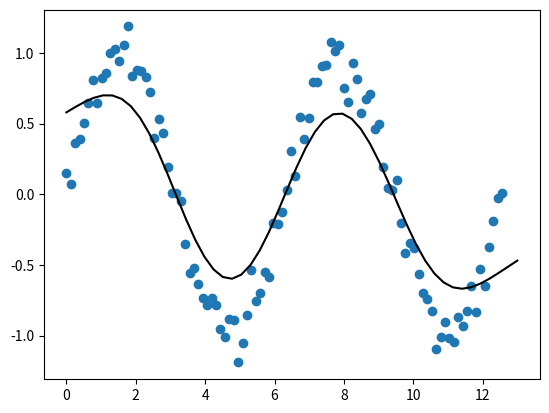

Write the Python code that produced this figure.
import numpy as np
import math
from matplotlib import pyplot as plt

x = np.linspace(0, 4 * math.pi, 100)

# 拟合的函数是sin（x），加上随机误差
y = np.sin(x) + 0.1*np.random.randn(len(x))

# 拟合点x0
x0 = np.linspace(0, 13, 50)
yhatnw = np.zeros(len(x0))
n = len(x0)
h = 1

for i in range(n):
    # 通过normal kernel决定权重
    # [((x - x0[i])/h)**2]可以反映x的所有值到x0的一个拟合点的距离，以此距离根据核函数计算权重
    # w是x0的一个拟合点到x各点的权重的一维矩阵
    w = np.exp(-0.5*((x - x0[i])/h)**2) * (np.pi * 2)**(-1/2) * (h**-2)
    # 上面计算了x各点到拟合点x0的权重，然后这里利用权重和y，通过加权平均得到拟合点x0对应的y的拟合值
    # 简单来说，比如现在要估计x0的y值，nadarayaWatson做的就是分析其他样本点到x0的距离
    # 根据距离结合核函数确定权重，因为每个样本都有一个y值，根据各个y值和权重加权平均得到这个x0对应的y值
    # 加权平均是因为太远的点影响不大，故不考虑，kernel回归主要反映在权重通过kernel函数确定
    yhatnw[i] = sum(w * y) / sum(w)

plt.scatter(x, y)
plt.plot(x0, yhatnw, c='k')
plt.show()

